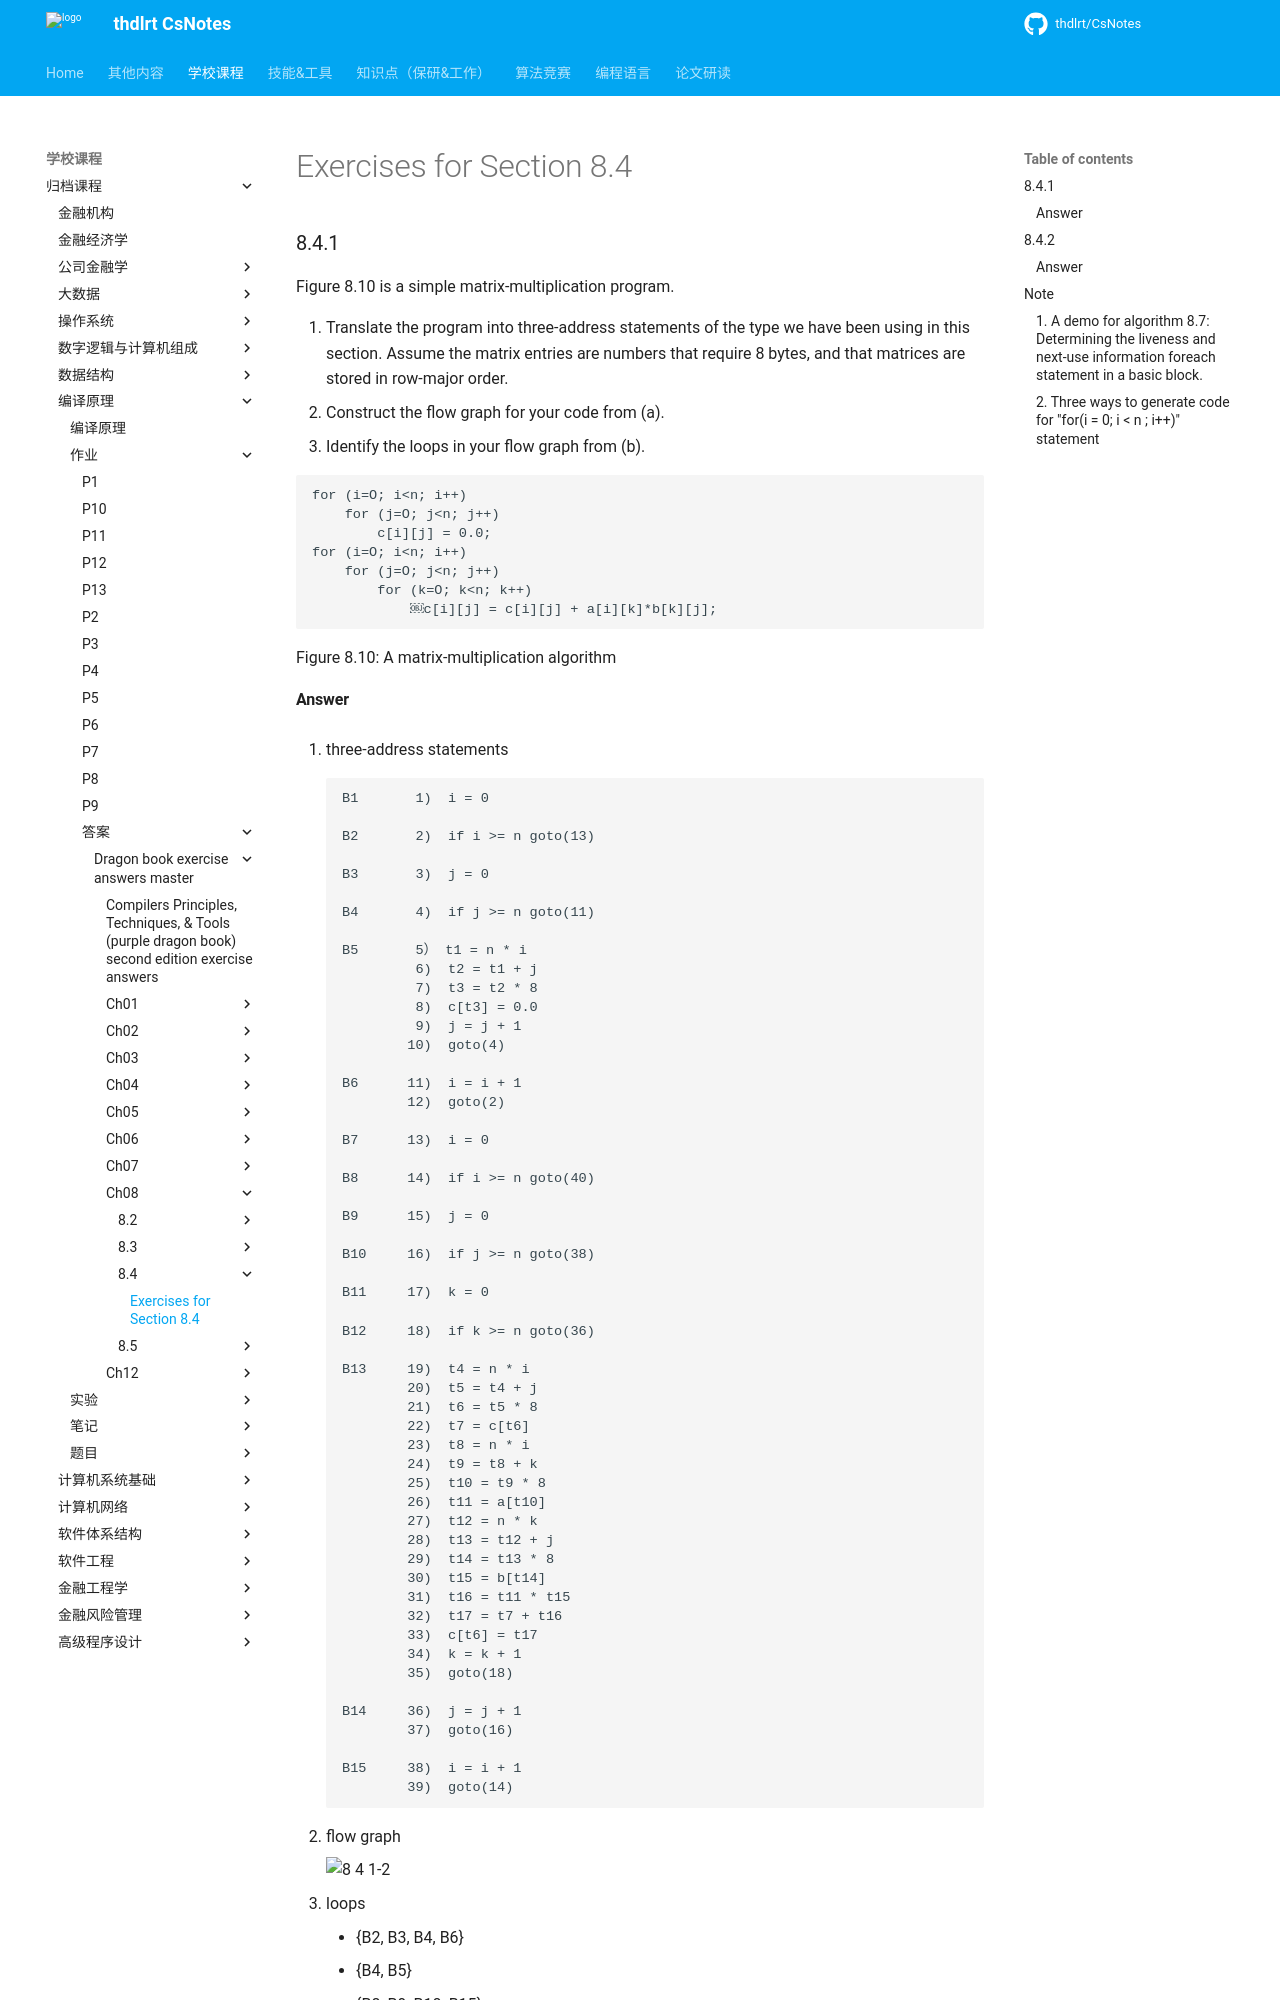

repository: thdlrt/CsNotes · page: 学校课程/归档课程/编译原理/作业/答案/dragon-book-exercise-answers-master/ch08/8.4/8.4/index.html · generator: mkdocs

# Exercises for Section 8.4

### 8.4.1

Figure 8.10 is a simple matrix-multiplication program.

1. Translate the program into three-address statements of the type we have been using in this section. Assume the matrix entries are numbers that require 8 bytes, and that matrices are stored in row-major order.
2. Construct the flow graph for your code from (a).
3. Identify the loops in your flow graph from (b).

```
for (i=O; i<n; i++)
    for (j=O; j<n; j++)
        c[i][j] = 0.0;
for (i=O; i<n; i++)
    for (j=O; j<n; j++)
        for (k=O; k<n; k++)
            ￼c[i][j] = c[i][j] + a[i][k]*b[k][j];
```

Figure 8.10: A matrix-multiplication algorithm

#### Answer

1. three-address statements

    ```
    B1       1)  i = 0

    B2       2)  if i >= n goto(13)

    B3       3)  j = 0

    B4       4)  if j >= n goto(11)

    B5       5） t1 = n * i
             6)  t2 = t1 + j
             7)  t3 = t2 * 8
             8)  c[t3] = 0.0
             9)  j = j + 1
            10)  goto(4)

    B6      11)  i = i + 1
            12)  goto(2)

    B7      13)  i = 0

    B8      14)  if i >= n goto(40)

    B9      15)  j = 0

    B10     16)  if j >= n goto(38)

    B11     17)  k = 0

    B12     18)  if k >= n goto(36)

    B13     19)  t4 = n * i
            20)  t5 = t4 + j
            21)  t6 = t5 * 8
            22)  t7 = c[t6]
            23)  t8 = n * i
            24)  t9 = t8 + k
            25)  t10 = t9 * 8
            26)  t11 = a[t10]
            27)  t12 = n * k
            28)  t13 = t12 + j
            29)  t14 = t13 * 8
            30)  t15 = b[t14]
            31)  t16 = t11 * t15
            32)  t17 = t7 + t16
            33)  c[t6] = t17
            34)  k = k + 1
            35)  goto(18)

    B14     36)  j = j + 1
            37)  goto(16)

    B15     38)  i = i + 1
            39)  goto(14)
    ```

2. flow graph

    ![8 4 1-2](https://f.cloud.github.com/assets/340282/1368058/d28ce9f8-397c-11e3-90ae-155b6f5f21fa.gif)

3. loops

    - {B2, B3, B4, B6}
    - {B4, B5}
    - {B8, B9, B10, B15}
    - {B10, B11, B12, B14}
    - {B12, B13}
